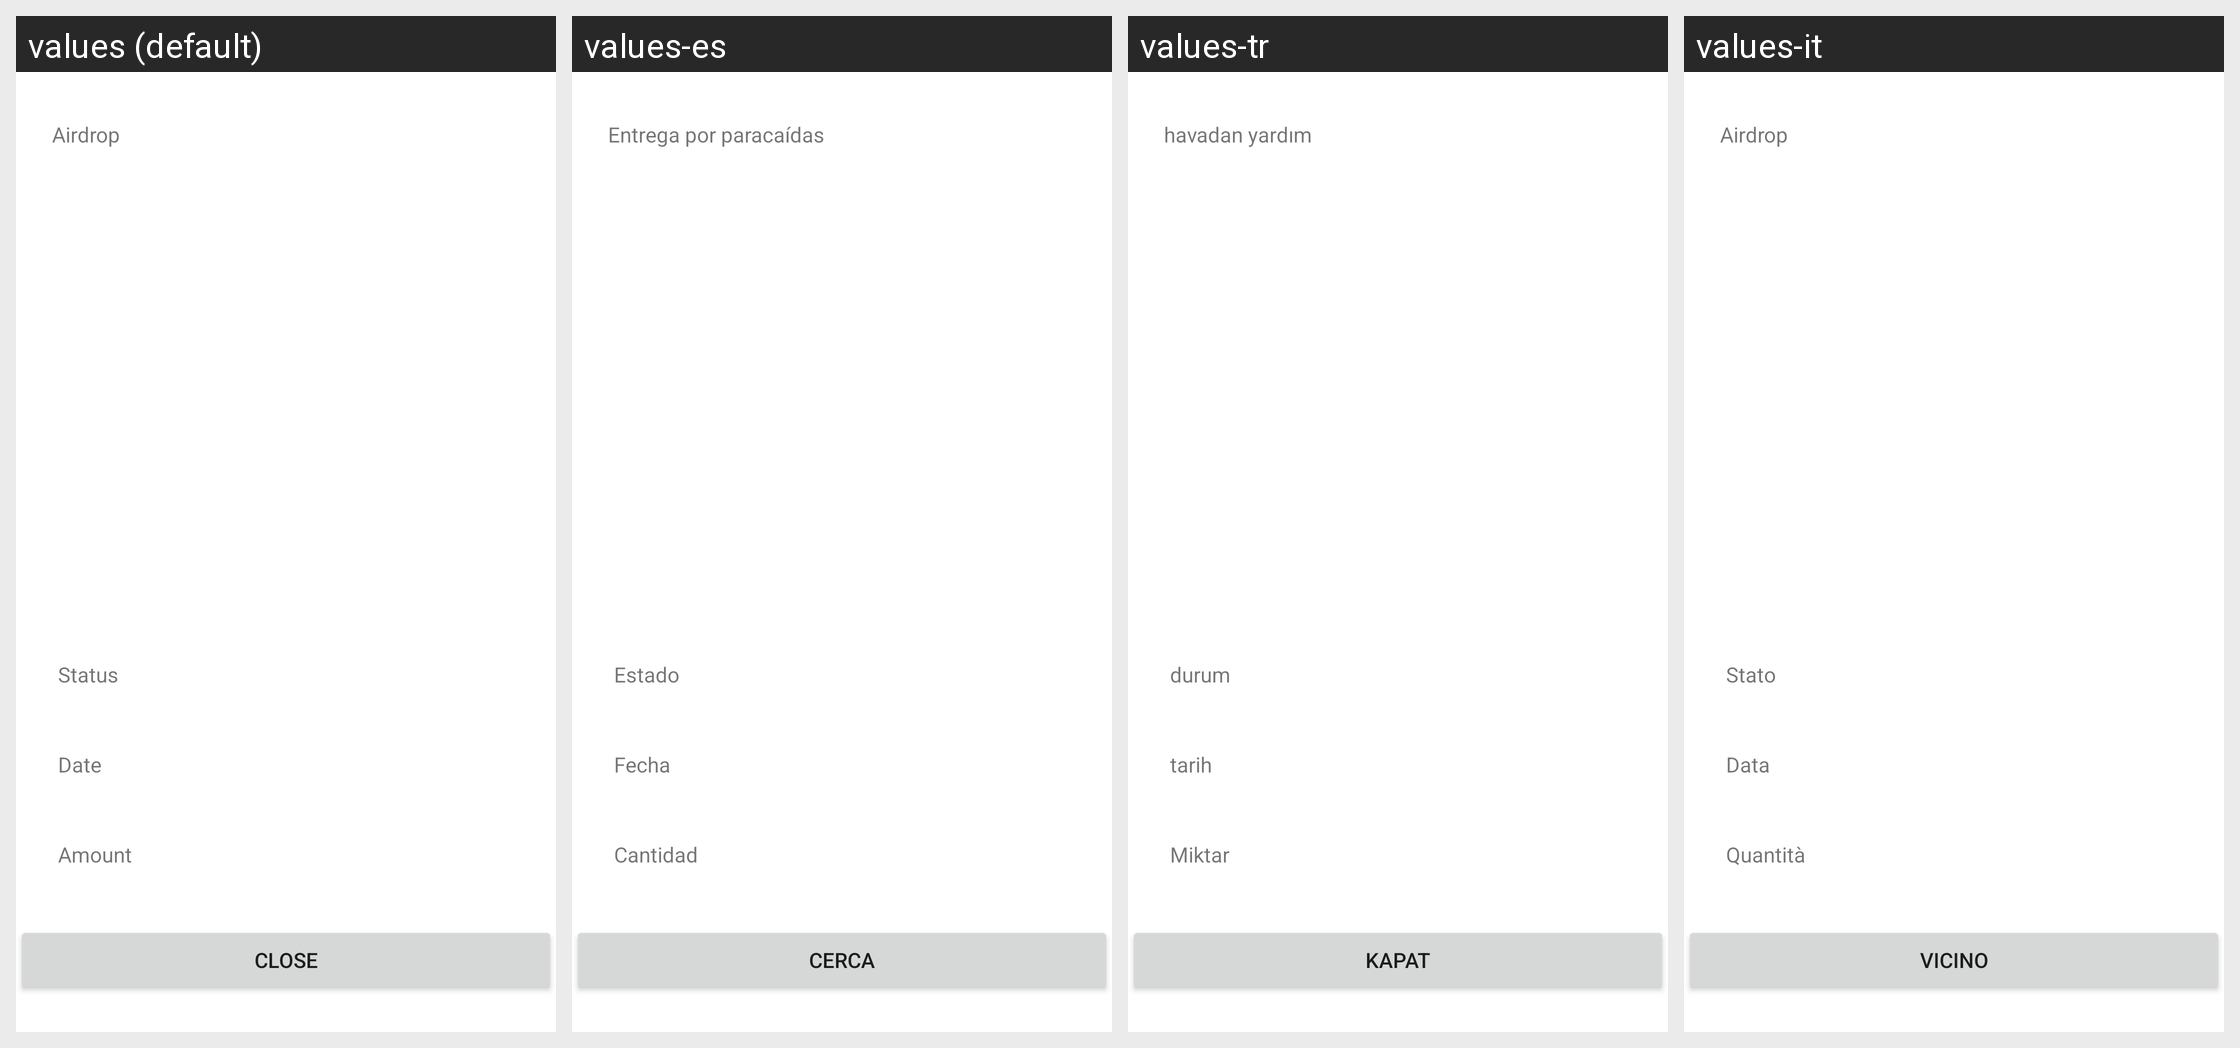

Translations of the strings shown on this Android screen, per locale in the grid:
Android screen res/layout/dialog_airdrop_status.xml rendered under 4 locales, left to right: values (default), values-es, values-tr, values-it. Device: Nexus 5 (rendered at 1080×1920; each locale shown at half size, 540×960, under a caption strip naming it); theme AppTheme.
Other locales in the repository, not shown: values-de, values-fr, values-pt, values-pt-rBR, values-ru.
Strings drawn on this screen, with the default value and each locale's value (text and hints the layout hard-codes, and strings that could not be matched under every locale, appear in the picture but are not listed):

airdrop_received_sheet_heading
  values: Airdrop
  values-es: Entrega por paracaídas
  values-tr: havadan yardım
  values-it: Airdrop

airdrop_received_sheet_status_label
  values: Status
  values-es: Estado
  values-tr: durum
  values-it: Stato

airdrop_received_sheet_date_label
  values: Date
  values-es: Fecha
  values-tr: tarih
  values-it: Data

airdrop_received_sheet_amount_label
  values: Amount
  values-es: Cantidad
  values-tr: Miktar
  values-it: Quantità

airdrop_received_sheet_close_btn
  values: Close
  values-es: Cerca
  values-tr: Kapat
  values-it: Vicino
